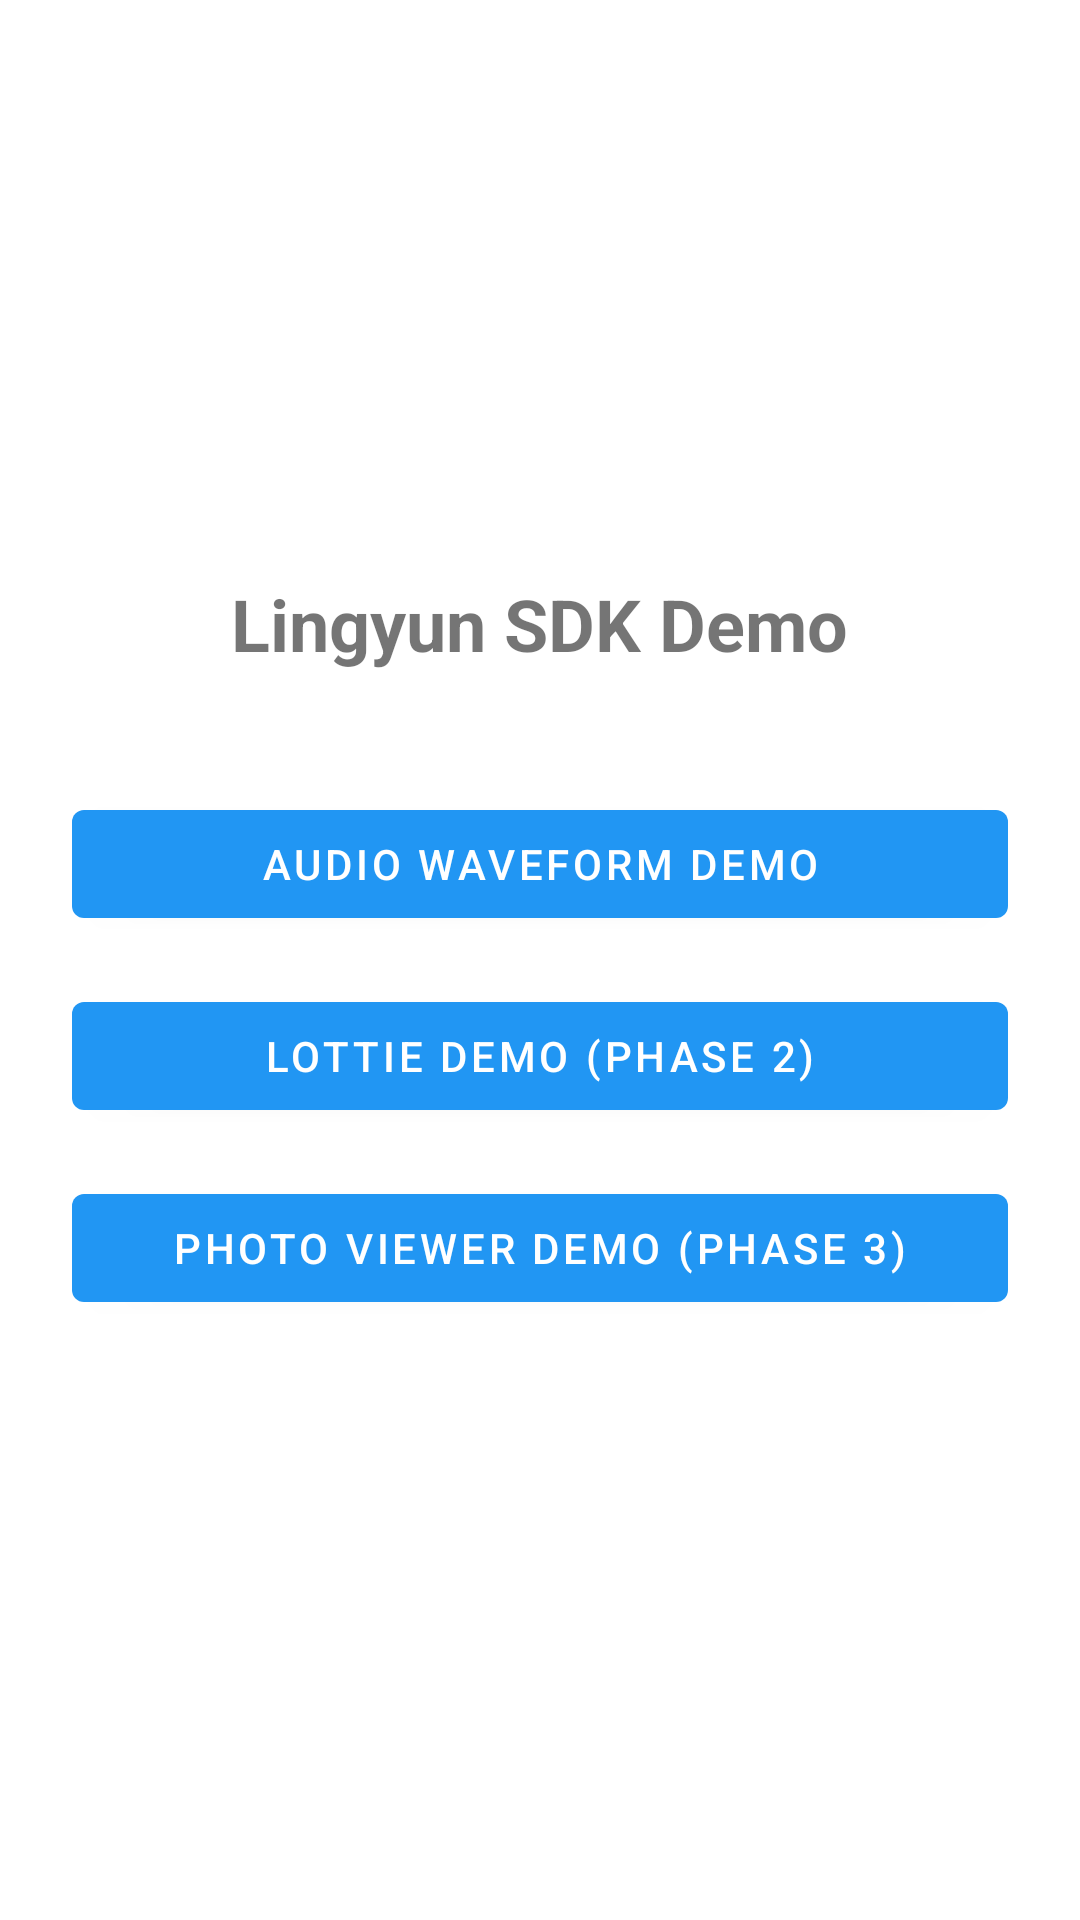

Here is an Android app screen rendered from its layout file. Give the layout XML and the strings, colors and styles it references.
<!-- AndroidManifest.xml: application theme Theme.LingyunSample -->
<!-- res/layout/activity_main.xml -->
<?xml version="1.0" encoding="utf-8"?>
<LinearLayout xmlns:android="http://schemas.android.com/apk/res/android"
    android:layout_width="match_parent"
    android:layout_height="match_parent"
    android:orientation="vertical"
    android:gravity="center"
    android:padding="24dp">

    <TextView
        android:layout_width="wrap_content"
        android:layout_height="wrap_content"
        android:text="@string/app_name"
        android:textSize="24sp"
        android:textStyle="bold"
        android:layout_marginBottom="32dp" />

    <com.google.android.material.button.MaterialButton
        android:id="@+id/btn_audio"
        android:layout_width="match_parent"
        android:layout_height="wrap_content"
        android:layout_marginVertical="8dp"
        android:text="@string/btn_audio_demo" />

    <com.google.android.material.button.MaterialButton
        android:id="@+id/btn_lottie"
        android:layout_width="match_parent"
        android:layout_height="wrap_content"
        android:layout_marginVertical="8dp"
        android:text="@string/btn_lottie_demo" />

    <com.google.android.material.button.MaterialButton
        android:id="@+id/btn_photo"
        android:layout_width="match_parent"
        android:layout_height="wrap_content"
        android:layout_marginVertical="8dp"
        android:text="@string/btn_photo_demo" />

</LinearLayout>
<!-- resources referenced by this layout -->
<resources>
  <string name="app_name">Lingyun SDK Demo</string>
  <string name="btn_audio_demo">Audio waveform demo</string>
  <string name="btn_lottie_demo">Lottie demo (Phase 2)</string>
  <string name="btn_photo_demo">Photo viewer demo (Phase 3)</string>
  <style name="Theme.LingyunSample" parent="Theme.MaterialComponents.DayNight.NoActionBar">
          <item name="colorPrimary">@color/waveform_blue</item>
      </style>
  <color name="waveform_blue">#FF2196F3</color>
</resources>
